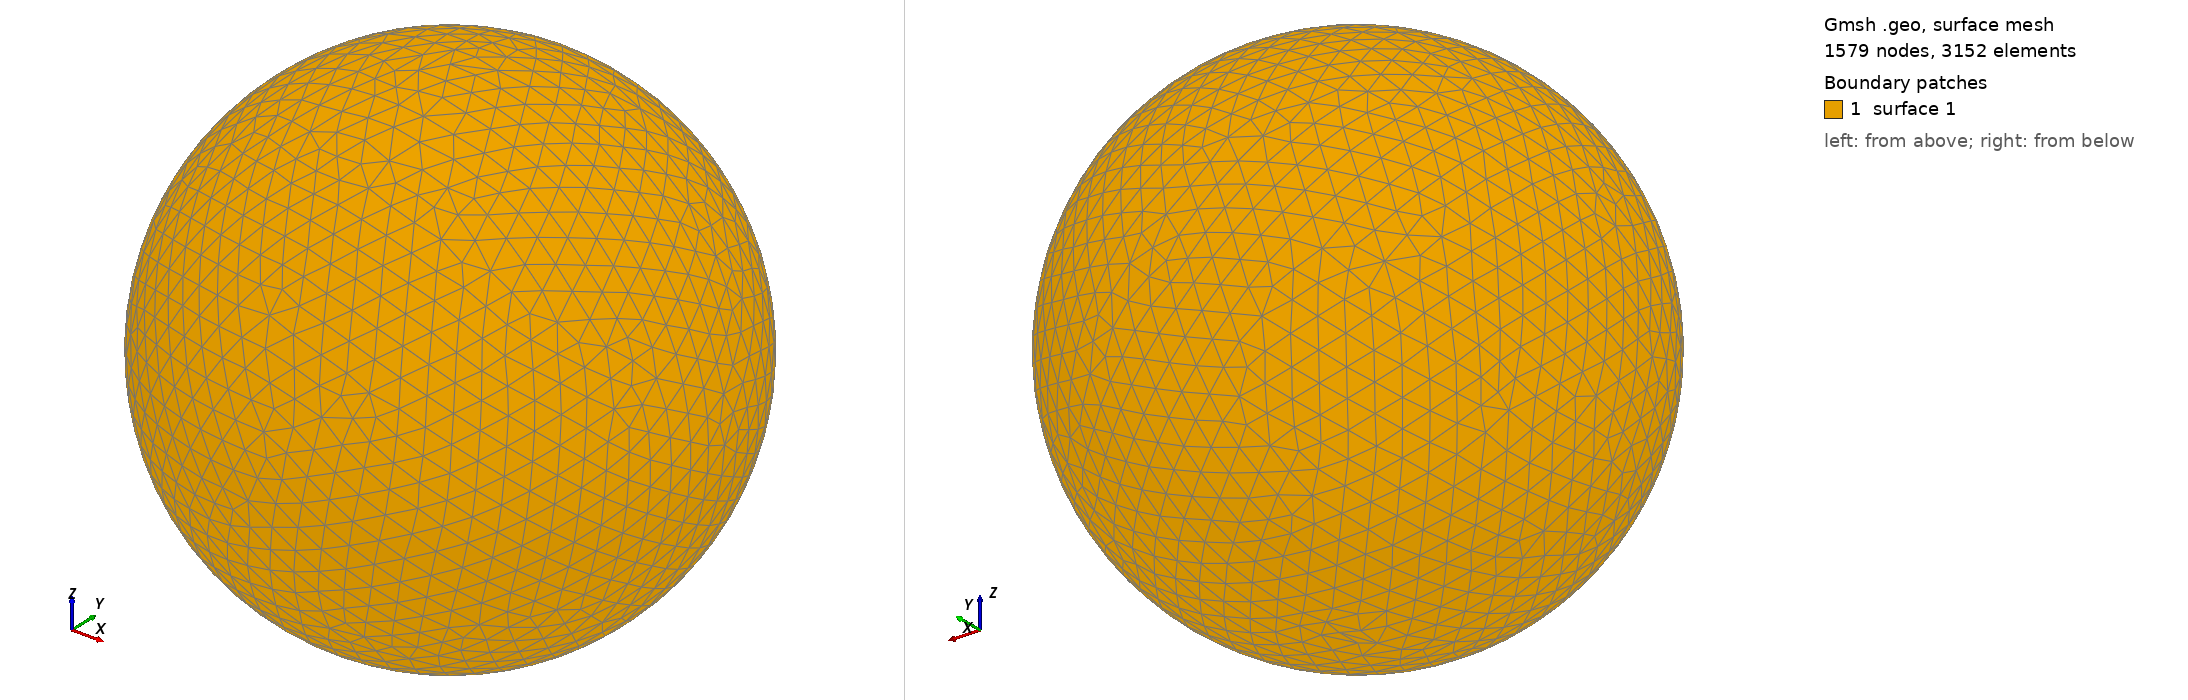

Gmsh geometry script, surface-meshed: 1579 nodes, 3152 surface elements. Boundary patches (legend numbers): 1 surface 1. Left view from above one corner, right view from below the opposite corner. The script declares no physical surfaces, so the legend lists its geometric surfaces. The drawing asked Gmsh for element sizes between 1% and 20% of the model's largest extent; the script's own settings can give other sizes.

=== shot2089.geo (drawn) ===
SetFactory("OpenCASCADE");
Point(1) = {0,0,0,0};
Sphere(1) = {0,0,0,0.17920000};
MeshSize{ PointsOf{ Surface{:}; } } = 0.017920000;
Mesh.ElementOrder=1;
Mesh.Format=39;
